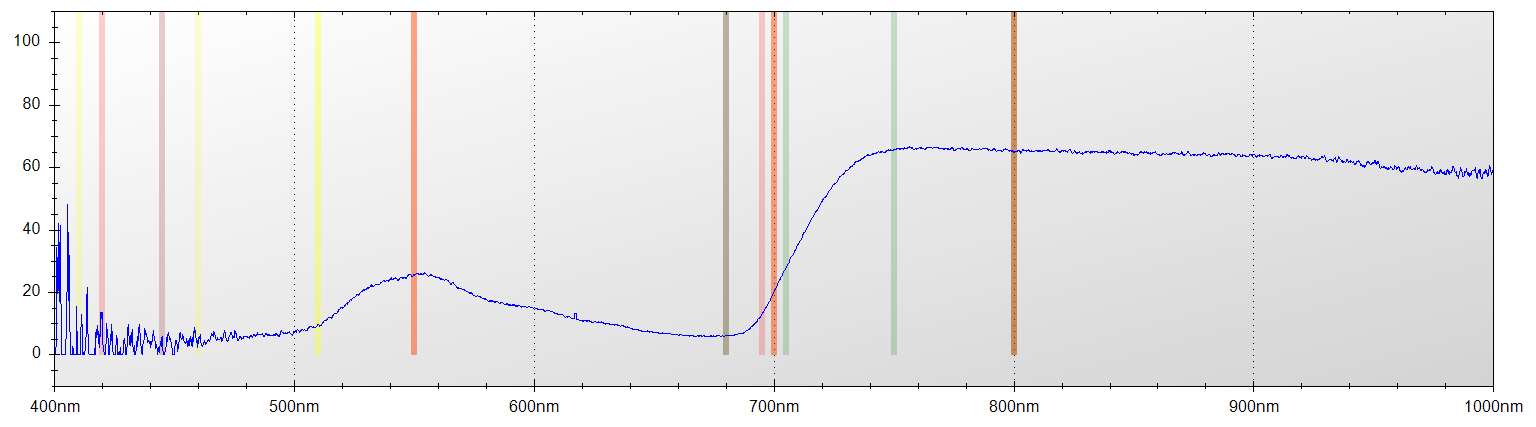

Data behind this chart, as committed beside it:
Layer Title, Color, Specimen ID
Layer 1, Blue, Untitled
Mode, Integration Time, Boxcar Width, Scans to Average
Reflectance, 650 ms, 2, 1
Wavelength, Raw Spectrometer Data, Calibrated and Averaged Data
345.6, 1522, 100%
345.8, 1499, 0%
346, 2780, 0%
346.2, 3436, 13.6363636363643%
346.5, 4066, 40.4761904761906%
346.7, 4602, 92.5233644859813%
346.9, 4589, 97.4789915966389%
347.1, 4576, 100%
347.3, 4436, 100%
347.5, 4402, 100%
347.8, 4475, 100%
348, 4483, 0%
348.2, 4406, 0%
348.4, 4415, 0%
348.6, 4347, 0%
348.8, 4333, 0%
349.1, 4406, 0%
349.3, 4395, 100%
349.5, 4486, 100%
349.7, 4565, 100%
349.9, 4601, 100%
350.1, 4516, 100%
350.3, 4549, 100%
350.6, 4590, 100%
350.8, 4600, 100%
351, 4617, 0%
351.2, 4594, 0%
351.4, 4565, 0%
351.6, 4533, 0%
351.9, 4795, 6.08695652173975%
352.1, 4738, 0%
352.3, 4873, 0%
352.5, 4984, 0%
352.7, 4949, 0%
352.9, 4627, 0%
353.2, 4635, 0%
353.4, 4659, 0%
353.6, 4603, 55.7692307692301%
353.8, 4640, 100%
354, 4754, 100%
354.2, 4834, 100%
354.5, 4735, 100%
354.7, 4702, 51.1111111111107%
354.9, 4643, 44.5544554455447%
355.1, 4563, 33.1983805668017%
355.3, 4481, 37.2384937238489%
355.5, 4429, 0%
355.8, 4459, 100%
356, 4553, 0%
356.2, 4633, 0%
356.4, 4668, 0%
356.6, 4723, 0%
356.8, 4748, 0%
357, 4640, 0%
357.3, 4555, 0%
357.5, 4599, 0%
... 7,246 more rows
